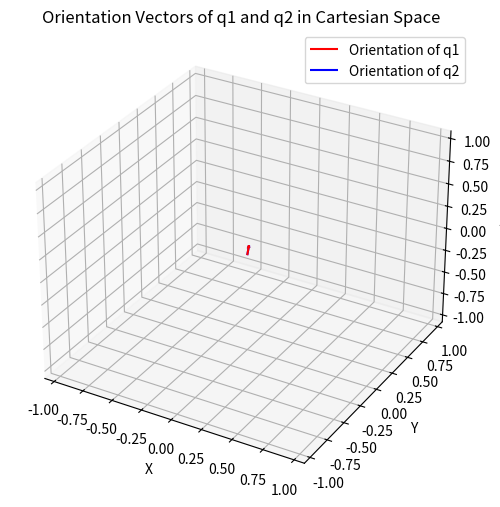

Write Python code to recreate this figure.
import numpy as np
import matplotlib.pyplot as plt
from mpl_toolkits.mplot3d import Axes3D

# Define the quaternions
q1 = np.array([0.03937, 0.04345, 0.17379, 0.98304])
q2 = np.array([-0.17269, 0.04627, 0.17560, 0.96809])

# Calculate Euclidean distance as the overall deviation
overall_deviation = np.linalg.norm(q1 - q2)
print(f"Euclidean distance between q1 and q2: {overall_deviation}")
print(f"Overall deviation between q1 and q2: {overall_deviation*100:.2f}%")

# Check if both quaternions describe the same orientation
same_orientation = np.allclose(q1, q2, atol=1e-8) or np.allclose(q1, -q2, atol=1e-8)
if not same_orientation:
    # Normalize quaternions to unit quaternions
    q1_normalized = q1 / np.linalg.norm(q1)
    q2_normalized = q2 / np.linalg.norm(q2)
    # Calculate the angle difference in degrees
    dot_product = np.clip(np.dot(q1_normalized, q2_normalized), -1.0, 1.0)
    angle_difference_degrees = np.degrees(np.arccos(dot_product))
else:
    angle_difference_degrees = 0

print(f"Same orientation: {same_orientation}")
print(f"Angle difference (if not same orientation): {angle_difference_degrees} degrees")

# Convert quaternions to vectors
v1 = q1[1:]
v2 = q2[1:]

# Visualization of orientation vectors
max_limit = np.max(np.abs(np.vstack([v1, v2]))) * 1.1
fig = plt.figure(figsize=(8, 6))
ax = fig.add_subplot(111, projection='3d')
ax.quiver(0, 0, 0, v1[0], v1[1], v1[2], color='r', length=0.1, normalize=True, label='Orientation of q1')
ax.quiver(0, 0, 0, v2[0], v2[1], v2[2], color='b', length=0.1, normalize=True, label='Orientation of q2')
ax.set_xlim([-max_limit, max_limit])
ax.set_ylim([-max_limit, max_limit])
ax.set_zlim([-max_limit, max_limit])
#ax.plot([0, max_limit/2], [0, 0], [0, 0], '-k', label='X axis')
#ax.plot([0, 0], [0, max_limit/2], [0, 0], '-g', label='Y axis')
#ax.plot([0, 0], [0, 0], [0, max_limit/2], '-b', label='Z axis')
ax.set_xlabel('X')
ax.set_ylabel('Y')
ax.set_zlabel('Z')
ax.legend()
plt.title('Orientation Vectors of q1 and q2 in Cartesian Space')
plt.show()
